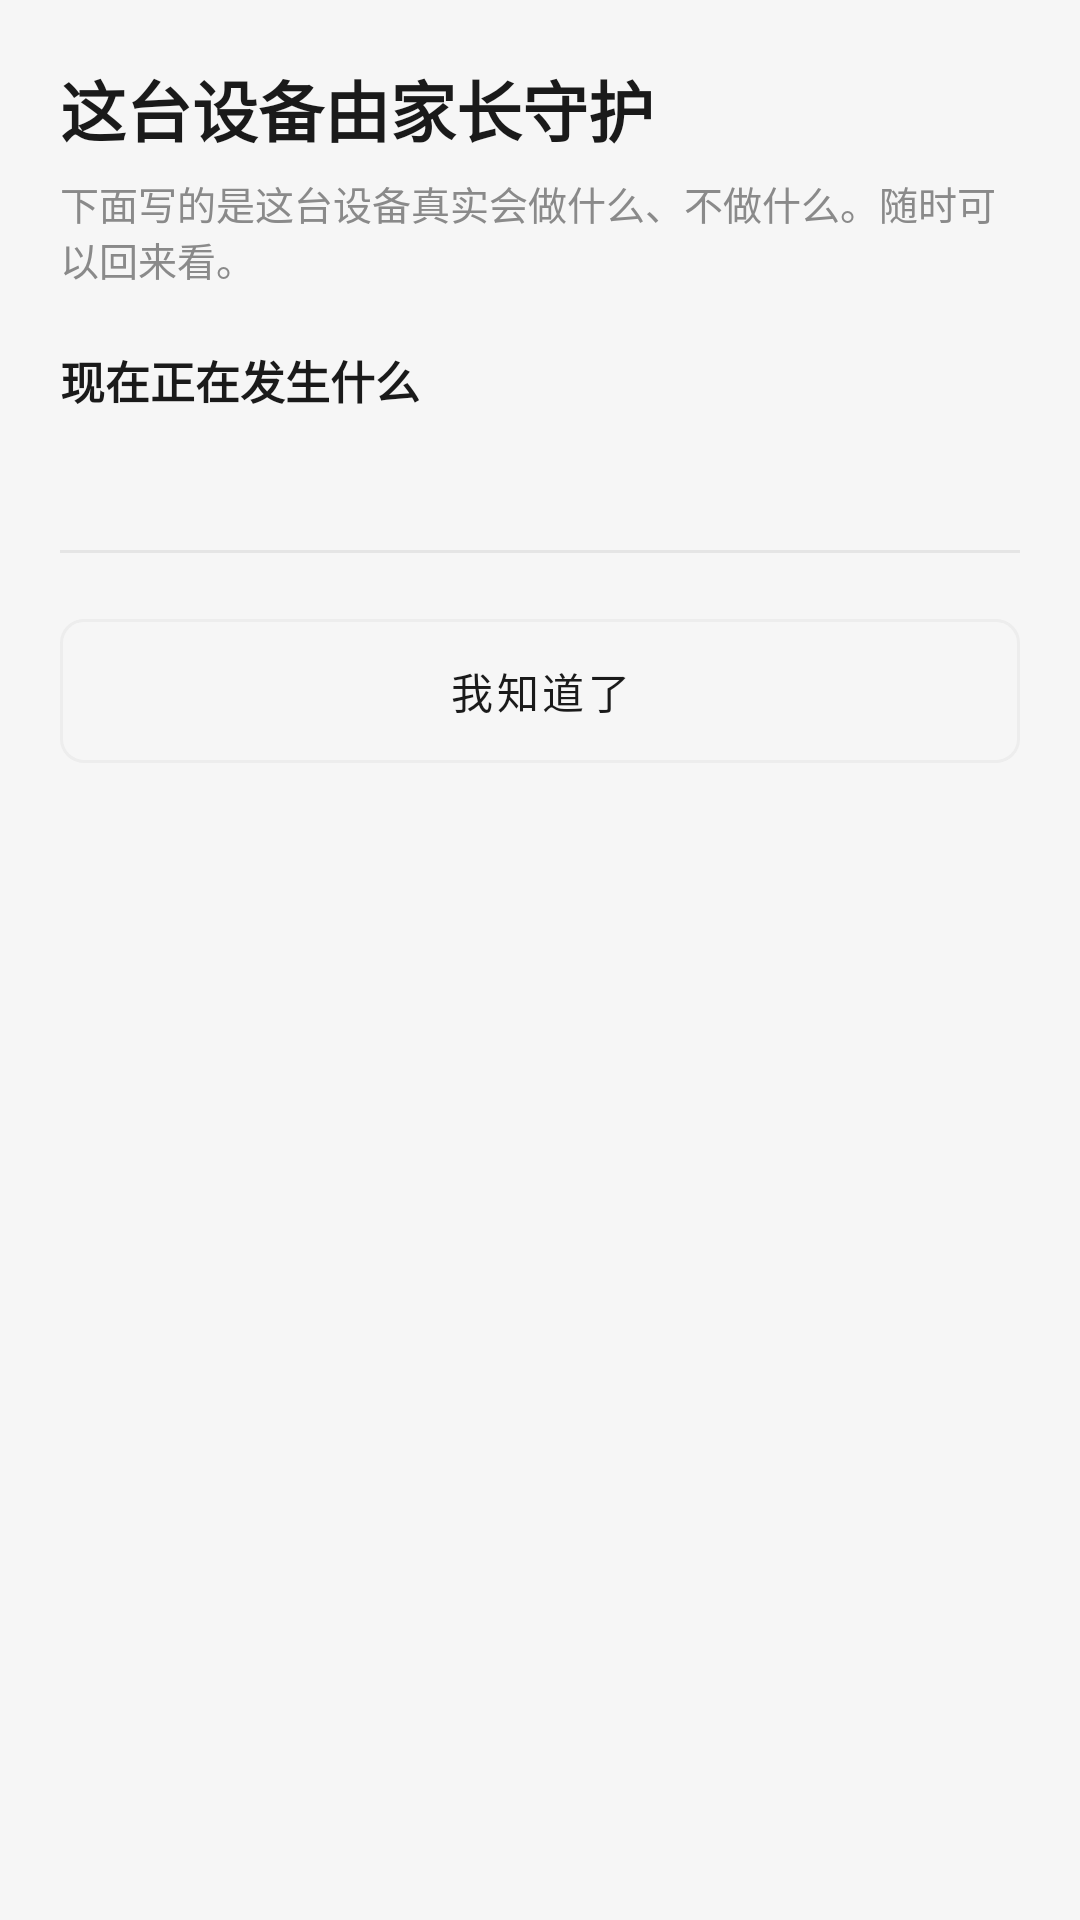

This screen was rendered from an Android layout file. Write that file and the resources it references.
<!-- AndroidManifest.xml: application theme Theme.BalloonDog -->
<!-- res/layout/activity_guardian_info.xml -->
<?xml version="1.0" encoding="utf-8"?>
<ScrollView xmlns:android="http://schemas.android.com/apk/res/android"
    xmlns:tools="http://schemas.android.com/tools"
    android:layout_width="match_parent"
    android:layout_height="match_parent"
    android:background="#FFF6F6F6"
    android:fillViewport="true">

    <LinearLayout
        android:layout_width="match_parent"
        android:layout_height="wrap_content"
        android:orientation="vertical"
        android:padding="20dp">

        <TextView
            android:layout_width="wrap_content"
            android:layout_height="wrap_content"
            android:text="@string/title_guardian_info"
            android:textColor="#FF1A1A1A"
            android:textSize="22sp"
            android:textStyle="bold" />

        <TextView
            android:layout_width="match_parent"
            android:layout_height="wrap_content"
            android:layout_marginTop="6dp"
            android:text="@string/guardian_info_subtitle"
            android:textColor="#FF8A8A8A"
            android:textSize="13sp" />

        
        <TextView
            android:id="@+id/textLiveHeading"
            android:layout_width="match_parent"
            android:layout_height="wrap_content"
            android:layout_marginTop="20dp"
            android:text="@string/guardian_info_live_heading"
            android:textColor="#FF1A1A1A"
            android:textSize="15sp"
            android:textStyle="bold" />

        <TextView
            android:id="@+id/textLive"
            android:layout_width="match_parent"
            android:layout_height="wrap_content"
            android:layout_marginTop="8dp"
            android:lineSpacingExtra="4dp"
            android:textColor="#FF576B95"
            android:textSize="13sp"
            tools:text="周期截屏：未开启&#10;环境监听：未在进行&#10;位置上报：已授权，家长可以查看行踪" />

        <View
            android:layout_width="match_parent"
            android:layout_height="1dp"
            android:layout_marginTop="20dp"
            android:background="#FFE5E5E5" />

        
        <LinearLayout
            android:id="@+id/noticeContainer"
            android:layout_width="match_parent"
            android:layout_height="wrap_content"
            android:orientation="vertical" />

        <com.google.android.material.button.MaterialButton
            android:id="@+id/buttonNoticeBack"
            style="@style/ButtonSecondary"
            android:layout_width="match_parent"
            android:layout_height="wrap_content"
            android:layout_marginTop="22dp"
            android:text="@string/action_notice_back" />

    </LinearLayout>
</ScrollView>
<!-- resources referenced by this layout -->
<resources>
  <string name="action_notice_back">我知道了</string>
  <string name="guardian_info_live_heading">现在正在发生什么</string>
  <string name="guardian_info_subtitle">下面写的是这台设备真实会做什么、不做什么。随时可以回来看。</string>
  <string name="title_guardian_info">这台设备由家长守护</string>
  <style name="ButtonSecondary" parent="Widget.MaterialComponents.Button.OutlinedButton">
          <item name="strokeColor">@color/divider</item>
          <item name="android:textColor">@color/text_primary</item>
          <item name="cornerRadius">8dp</item>
          <item name="android:insetTop">0dp</item>
          <item name="android:insetBottom">0dp</item>
      </style>
  <style name="Theme.BalloonDog" parent="Theme.MaterialComponents.DayNight.NoActionBar">
          <item name="colorPrimary">@color/wechat_green</item>
          <item name="colorPrimaryDark">@color/wechat_green_dark</item>
          <item name="colorAccent">@color/wechat_green</item>
          <item name="android:windowBackground">@color/surface_bg</item>
          <item name="android:textColorPrimary">@color/text_primary</item>
          <item name="android:statusBarColor" tools:targetApi="21">@color/wechat_green_dark</item>
      </style>
  <color name="divider">#FFEDEDED</color>
  <color name="text_primary">#FF1A1A1A</color>
  <color name="wechat_green">#FF07C160</color>
  <color name="wechat_green_dark">#FF059748</color>
  <color name="surface_bg">#FFF5F5F5</color>
</resources>
